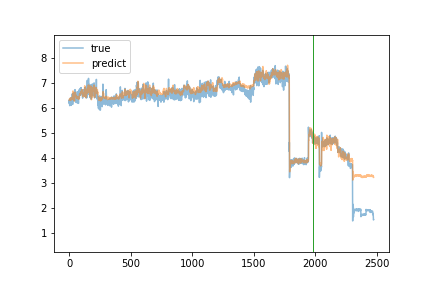

The data file committed next to this chart (first rows):
true, predict
6.29, 6.308
6.17, 6.338
6.33, 6.348
6.18, 6.347
6.09, 6.37
6.19, 6.342
6.2, 6.347
6.17, 6.373
6.22, 6.316
6.21, 6.343
6.4, 6.299
6.26, 6.364
6.33, 6.381
6.33, 6.323
6.28, 6.396
6.1, 6.398
6.28, 6.373
6.25, 6.38
6.17, 6.367
6.32, 6.332
6.39, 6.35
6.34, 6.384
6.35, 6.389
6.4, 6.361
6.35, 6.352
6.56, 6.371
6.44, 6.438
6.38, 6.517
6.14, 6.563
6.24, 6.617
6.49, 6.668
6.45, 6.676
6.44, 6.566
6.43, 6.575
6.44, 6.532
6.49, 6.421
6.6, 6.44
6.39, 6.48
6.29, 6.408
6.56, 6.41
6.53, 6.286
6.48, 6.34
6.53, 6.33
6.45, 6.281
6.5, 6.389
6.57, 6.445
6.49, 6.469
6.73, 6.518
6.55, 6.62
6.41, 6.601
6.41, 6.615
6.38, 6.604
6.23, 6.57
6.53, 6.509
6.5, 6.462
6.39, 6.472
6.43, 6.444
6.46, 6.438
6.52, 6.438
6.36, 6.45
... 2,417 more rows
